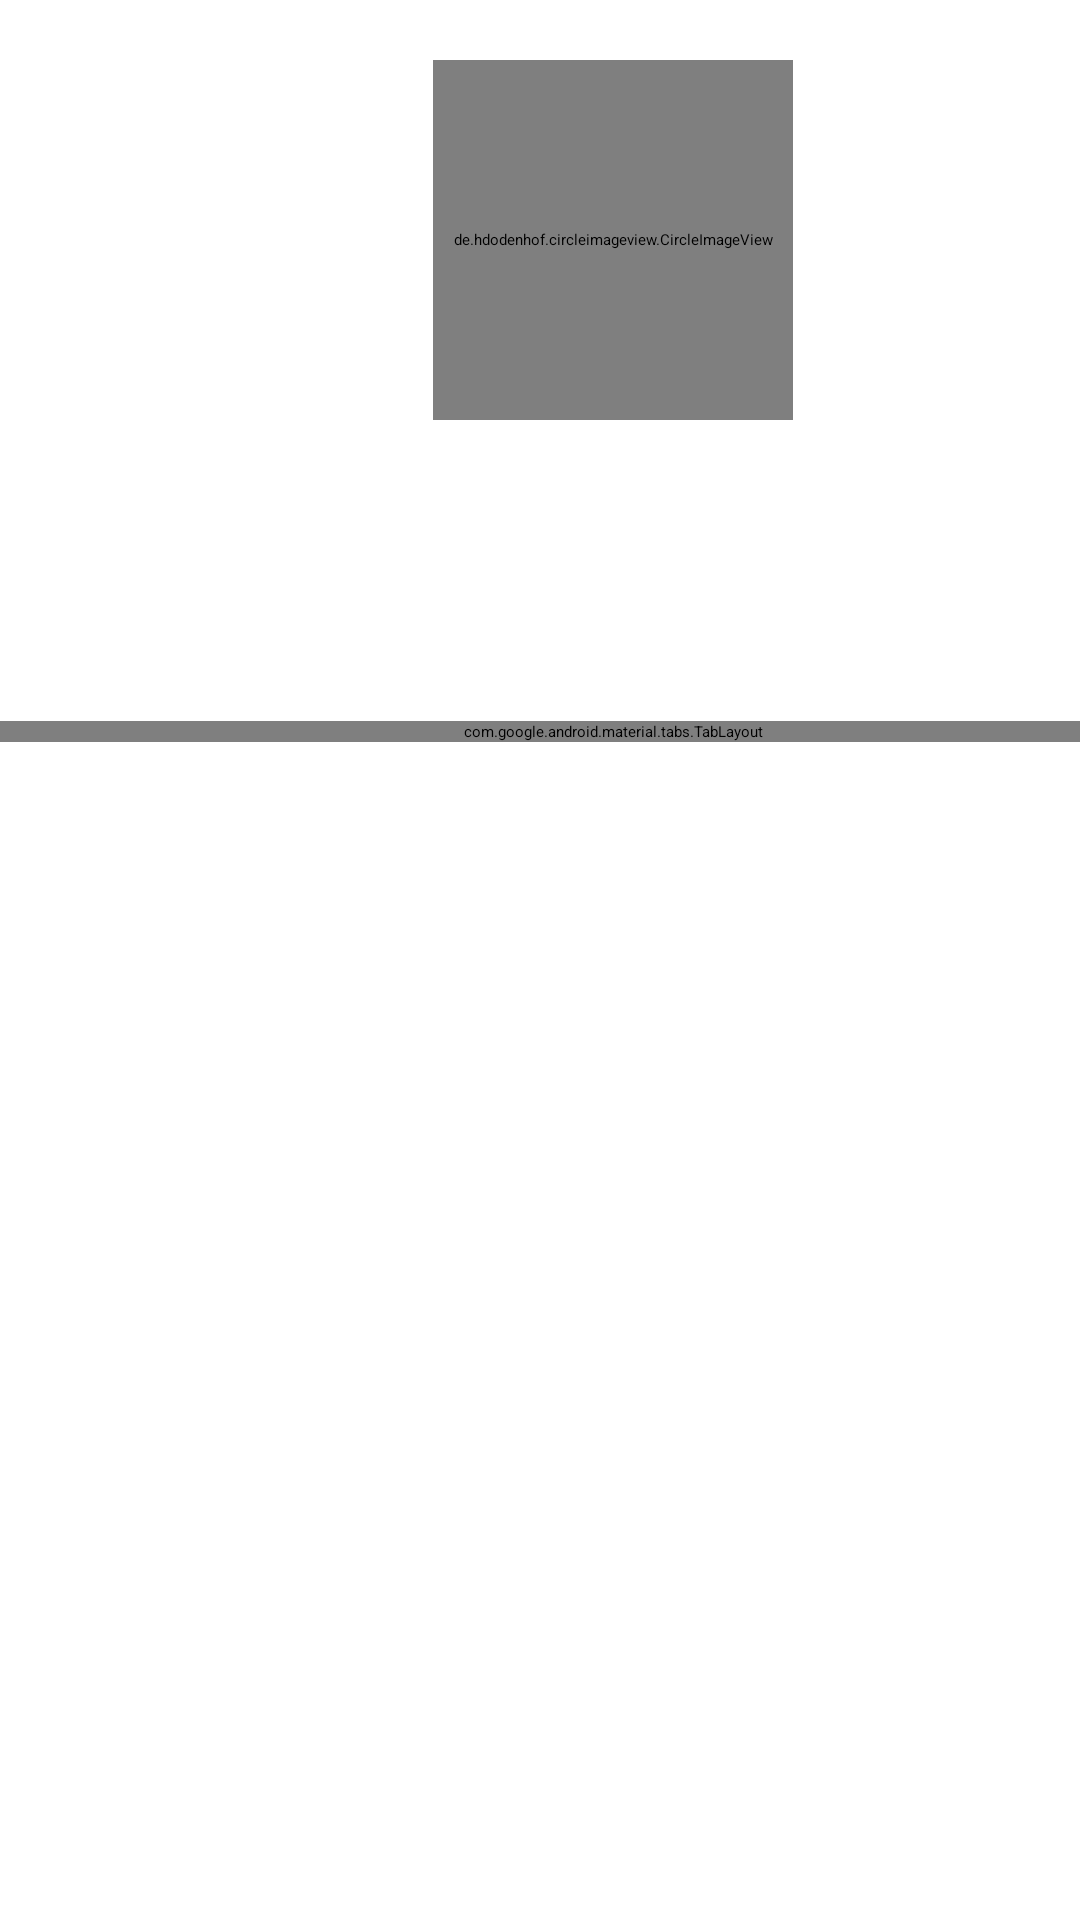

Produce the Android XML layout that renders to this screen, including the resource entries it uses.
<!-- AndroidManifest.xml: application theme Theme.GithubApp -->
<!-- res/layout/testing.xml -->
<?xml version="1.0" encoding="utf-8"?>
<androidx.constraintlayout.widget.ConstraintLayout xmlns:android="http://schemas.android.com/apk/res/android"
    xmlns:app="http://schemas.android.com/apk/res-auto"
    xmlns:tools="http://schemas.android.com/tools"
    android:layout_width="match_parent"
    android:layout_height="wrap_content"
    tools:context=".ui.DetailUser">

    <LinearLayout
        android:id="@+id/linearLayout"
        android:layout_width="409dp"
        android:layout_height="729dp"
        android:orientation="vertical"
        tools:ignore="MissingConstraints"
        tools:layout_editor_absoluteX="1dp"
        tools:layout_editor_absoluteY="1dp">


        <de.hdodenhof.circleimageview.CircleImageView
            android:id="@+id/profilePhoto"
            android:layout_width="120dp"
            android:layout_height="120dp"
            android:layout_marginTop="20dp"
            android:scaleType="centerCrop"
            app:layout_constraintEnd_toEndOf="parent"
            app:layout_constraintStart_toStartOf="parent"
            app:layout_constraintTop_toTopOf="parent"
            android:layout_gravity="center"
            tools:src="@tools:sample/avatars" />

        <ProgressBar
            android:id="@+id/loadingProgressBar"
            android:layout_width="wrap_content"
            android:layout_height="wrap_content"
            android:layout_gravity="center"
            android:visibility="gone"
            tools:ignore="MissingConstraints" />

        <TextView
            android:id="@+id/tvName"
            android:layout_width="300dp"
            android:layout_height="wrap_content"
            android:layout_marginTop="20dp"
            android:textAlignment="center"
            android:textSize="20sp"
            android:textStyle="bold"
            android:layout_gravity="center"
            app:layout_constraintEnd_toEndOf="parent"
            app:layout_constraintStart_toStartOf="parent"
            app:layout_constraintTop_toBottomOf="@+id/profilePhoto"
            tools:text="Nama User" />

        <TextView
            android:id="@+id/tvUsername"
            android:layout_width="wrap_content"
            android:layout_height="wrap_content"
            android:layout_marginTop="4dp"
            android:textSize="18sp"
            android:layout_gravity="center"
            app:layout_constraintEnd_toEndOf="parent"
            app:layout_constraintStart_toStartOf="parent"
            app:layout_constraintTop_toBottomOf="@+id/tvName"
            tools:text="username" />

        <LinearLayout
            android:layout_width="match_parent"
            android:layout_height="wrap_content"
            android:orientation="horizontal">

            <TextView
                android:id="@+id/tvFollow"
                android:layout_width="match_parent"
                android:layout_height="match_parent"
                android:layout_marginTop="8dp"
                android:textAlignment="center"
                app:layout_constraintEnd_toEndOf="parent"
                app:layout_constraintStart_toStartOf="parent"
                app:layout_constraintTop_toBottomOf="@+id/tvUsername"
                tools:text="Following 10 followers 100" />
        </LinearLayout>

        <com.google.android.material.tabs.TabLayout
            android:id="@+id/tabs"
            android:layout_marginTop="10dp"
            android:layout_width="match_parent"
            android:layout_height="wrap_content" />

        <androidx.viewpager2.widget.ViewPager2
            android:id="@+id/view_pager"
            android:layout_width="match_parent"
            android:layout_height="match_parent" />

    </LinearLayout>
</androidx.constraintlayout.widget.ConstraintLayout>
<!-- resources referenced by this layout -->
<resources>

</resources>
